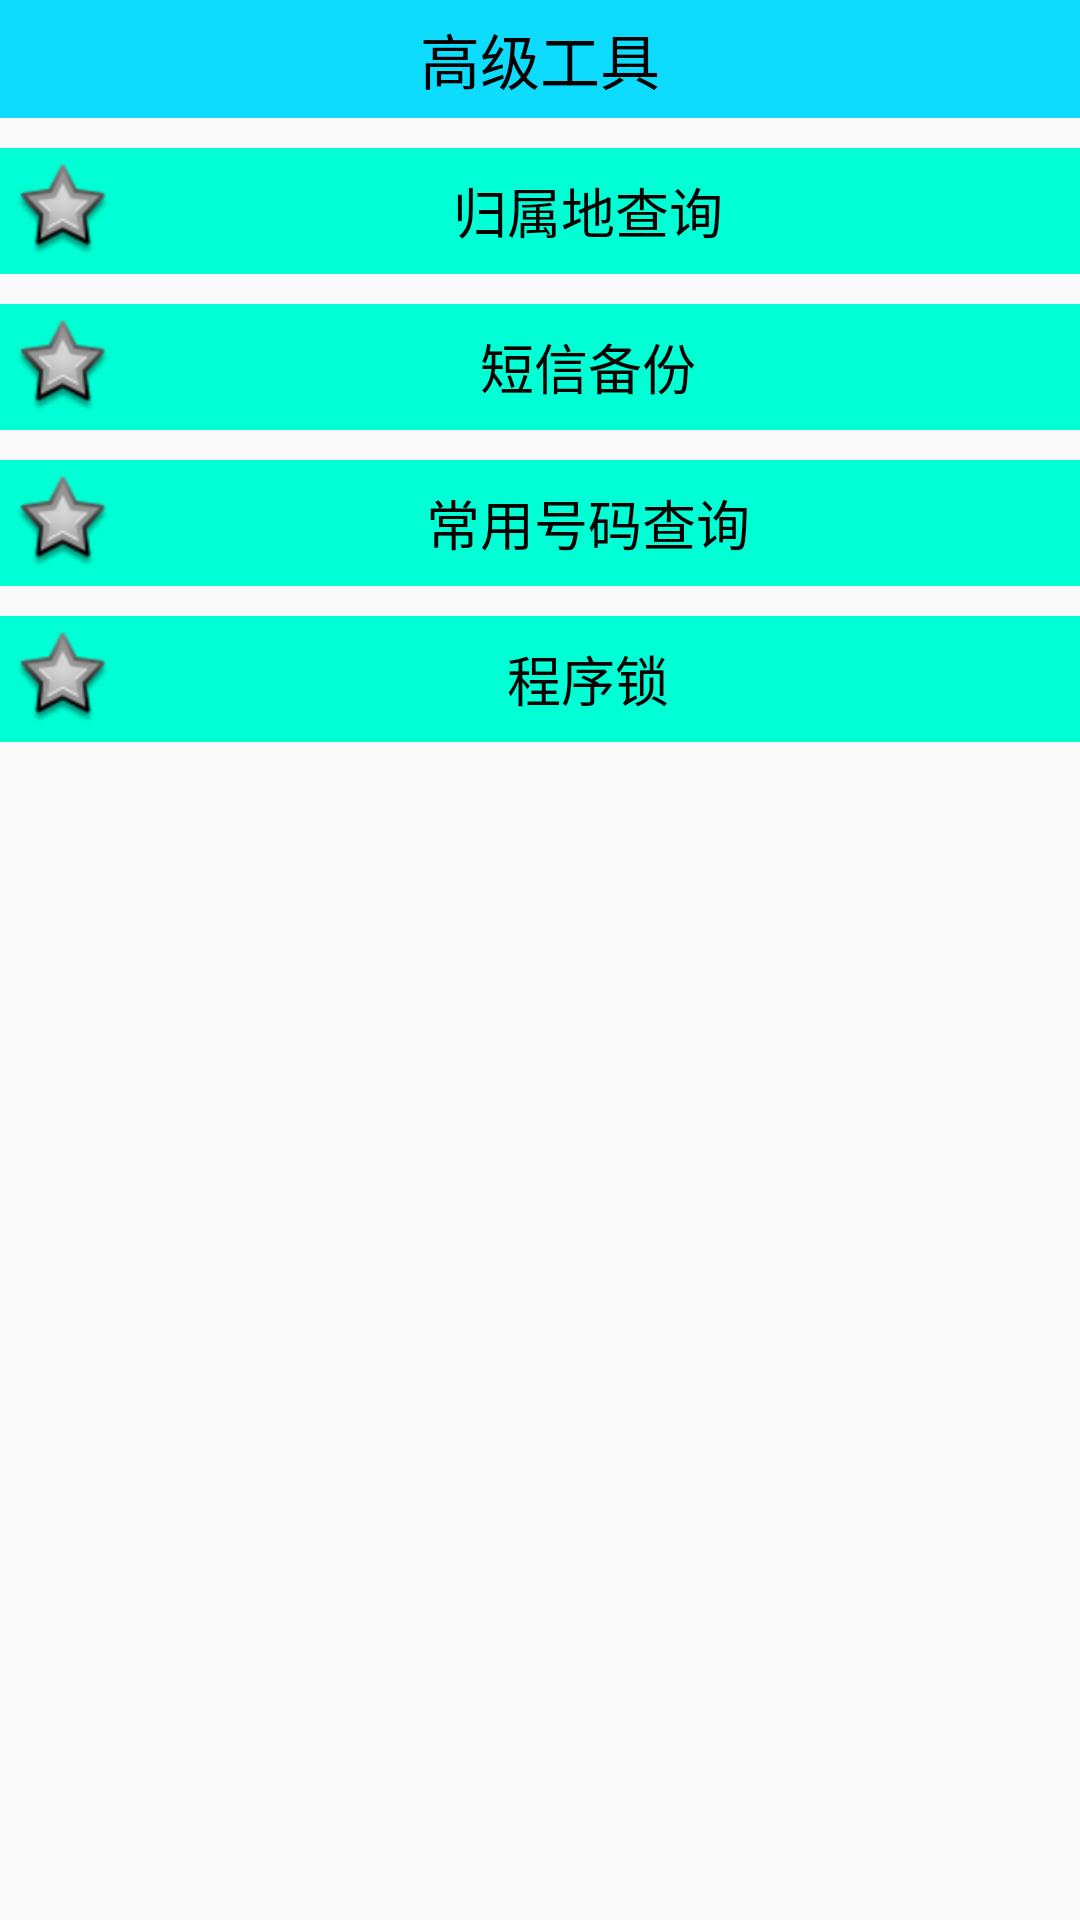

Android layout source for this screen:
<!-- AndroidManifest.xml: application theme AppTheme -->
<!-- res/layout/activity_atool.xml -->
<?xml version="1.0" encoding="utf-8"?>
<LinearLayout
    xmlns:android="http://schemas.android.com/apk/res/android"
    xmlns:tools="http://schemas.android.com/tools"
    android:layout_width="match_parent"
    android:layout_height="match_parent"
    android:orientation="vertical"
    tools:context="com.oscar.mobilesafe.activity.AToolActivity">

    <TextView
        style="@style/TitleStyle"
        android:text="高级工具"
        />

    <TextView
        android:id="@+id/tv_query_address"
        android:layout_width="match_parent"
        android:layout_height="wrap_content"
        android:layout_marginTop="10dp"
        android:text="归属地查询"
        android:textSize="18sp"
        android:gravity="center"
        android:textColor="#000000"
        android:drawableLeft="@android:drawable/star_big_off"
        android:padding="5dp"
        android:background="@drawable/selector_query_address"
        />

    <TextView
        android:id="@+id/tv_backup_sms"
        android:layout_width="match_parent"
        android:layout_height="wrap_content"
        android:layout_marginTop="10dp"
        android:text="短信备份"
        android:textSize="18sp"
        android:gravity="center"
        android:textColor="#000000"
        android:drawableLeft="@android:drawable/star_big_off"
        android:padding="5dp"
        android:background="@drawable/selector_query_address"
        />

    <ProgressBar
        android:id="@+id/pb"
        android:layout_width="match_parent"
        android:layout_height="wrap_content"
        android:visibility="gone"
        style="@android:style/Widget.ProgressBar.Horizontal"
        />

    <TextView
        android:id="@+id/tv_common_query"
        android:layout_width="match_parent"
        android:layout_height="wrap_content"
        android:layout_marginTop="10dp"
        android:text="常用号码查询"
        android:textSize="18sp"
        android:gravity="center"
        android:textColor="#000000"
        android:drawableLeft="@android:drawable/star_big_off"
        android:padding="5dp"
        android:background="@drawable/selector_query_address"
        />

    <TextView
        android:id="@+id/tv_app_lock"
        android:layout_width="match_parent"
        android:layout_height="wrap_content"
        android:layout_marginTop="10dp"
        android:text="程序锁"
        android:textSize="18sp"
        android:gravity="center"
        android:textColor="#000000"
        android:drawableLeft="@android:drawable/star_big_off"
        android:padding="5dp"
        android:background="@drawable/selector_query_address"
        />
    


</LinearLayout>
<!-- resources referenced by this layout -->
<resources>
  <!-- drawable selector_query_address (drawable) -->
  <?xml version="1.0" encoding="utf-8"?>
  <selector xmlns:android="http://schemas.android.com/apk/res/android">
      <item android:state_pressed="true" android:drawable="@color/queryAddressItemPress"/>
      <item android:drawable="@color/queryAddressItem"/>
  </selector>
  <style name="TitleStyle">
          
          <item name="android:textSize">20sp</item>
          <item name="android:background">#0ddcff</item>
          <item name="android:textColor">#000000</item>
          <item name="android:gravity">center</item>
          <item name="android:paddingTop">5dp</item>
          <item name="android:paddingBottom">5dp</item>
          <item name="android:layout_width">match_parent</item>
          <item name="android:layout_height">wrap_content</item>
  
      </style>
  <style name="AppTheme" parent="Theme.AppCompat.Light.DarkActionBar">
          
          <item name="colorPrimary">@color/colorPrimary</item>
          <item name="colorPrimaryDark">@color/colorPrimaryDark</item>
          <item name="colorAccent">@color/colorAccent</item>
          <item name="windowNoTitle">true</item>
      </style>
  <color name="queryAddressItemPress">#00c8ff</color>
  <color name="queryAddressItem">#00ffd4</color>
  <color name="colorPrimary">#3F51B5</color>
  <color name="colorPrimaryDark">#303F9F</color>
  <color name="colorAccent">#FF4081</color>
</resources>
